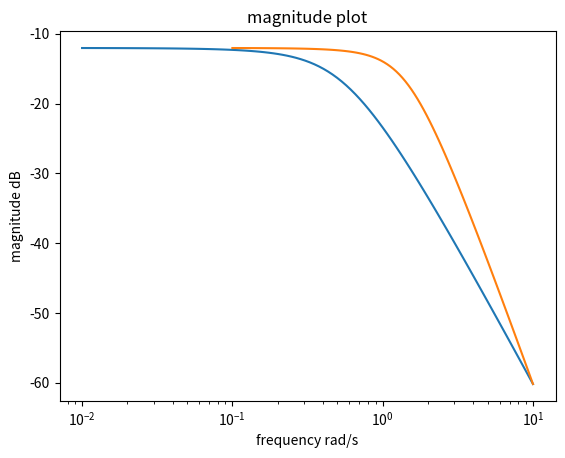

The matplotlib source for this figure:
from scipy import signal
import matplotlib.pyplot as plt
s1 = signal.TransferFunction([1], [1, 3, 2])  # TF = 1/(s^2+3s+2)
s2 = signal.TransferFunction([1], [1, 4, 6, 4])  # TF = 1/(s^3+4s^2+6s+4)


w, mag, phase = signal.bode(s1)
h, mag, phase = signal.bode(s2)

plt.figure()
plt.title('magnitude plot')
plt.xlabel('frequency rad/s')
plt.ylabel('magnitude dB')
plt.semilogx(w, mag)
plt.semilogx(h, mag)

# plt.grid()

# plt.figure()
# plt.title('phase plot')
# plt.xlabel('frequency rad/s')
# plt.semilogx(h, mag)
# # plt.grid()
# plt.ylabel('phase deg')


plt.show()
